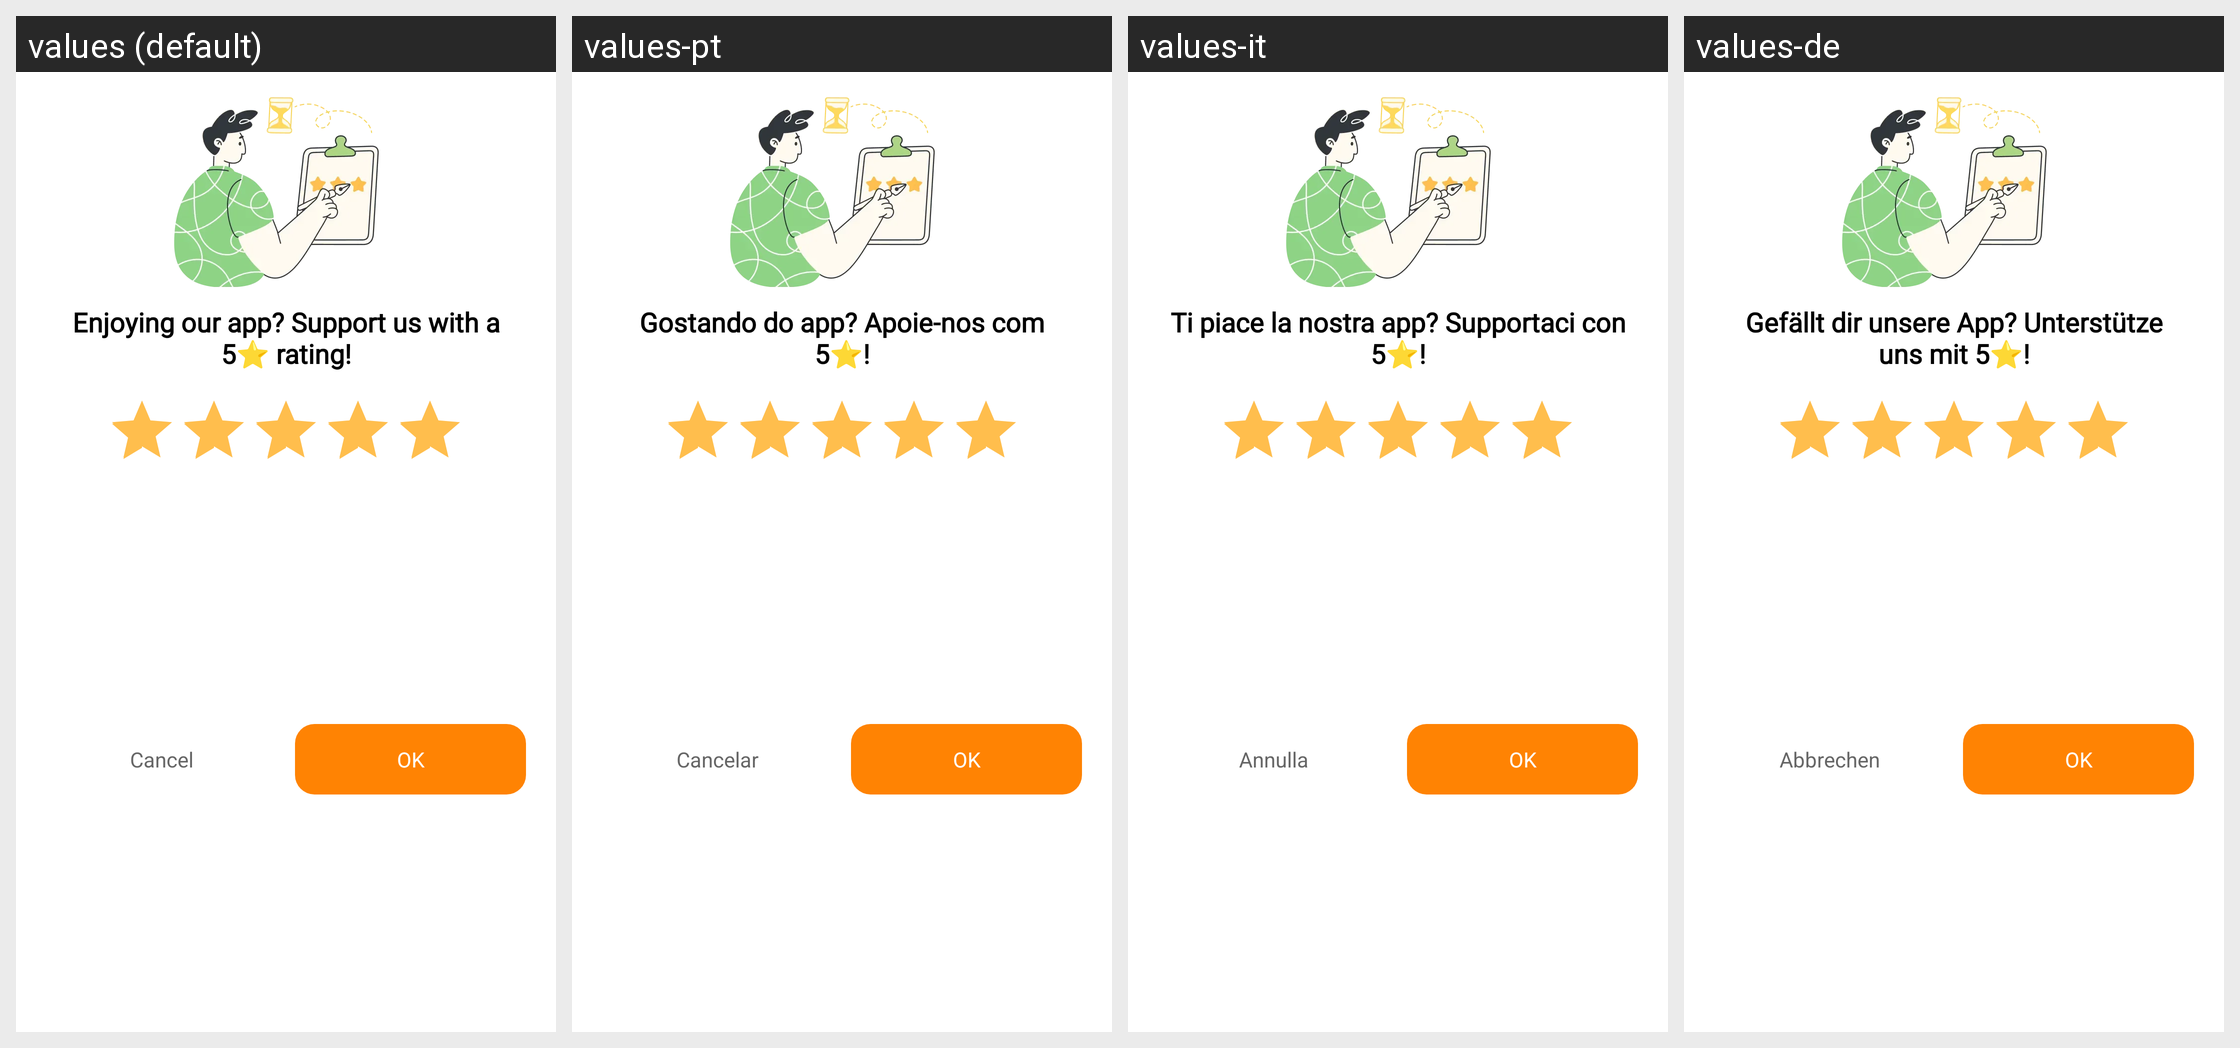

Strings drawn on this Android screen and how each of the app's shown locales translates them:
Android screen res/layout/dialog_rate.xml rendered under 4 locales, left to right: values (default), values-pt, values-it, values-de. Device: Nexus 5 (rendered at 1080×1920; each locale shown at half size, 540×960, under a caption strip naming it); theme Theme.PDFly.
Other locales in the repository, not shown: values-ar, values-es, values-fr, values-hi, values-in, values-ja, values-ko, values-th, values-zh-rHK.
Strings drawn on this screen, with the default value and each locale's value (text and hints the layout hard-codes, and strings that could not be matched under every locale, appear in the picture but are not listed):

rate_tip
  values: Enjoying our app? Support us with a 5⭐ rating!
  values-pt: Gostando do app? Apoie-nos com 5⭐!
  values-it: Ti piace la nostra app? Supportaci con 5⭐!
  values-de: Gefällt dir unsere App? Unterstütze uns mit 5⭐!

cancel
  values: Cancel
  values-pt: Cancelar
  values-it: Annulla
  values-de: Abbrechen

ok
  values: OK
  values-pt: OK
  values-it: OK
  values-de: OK
